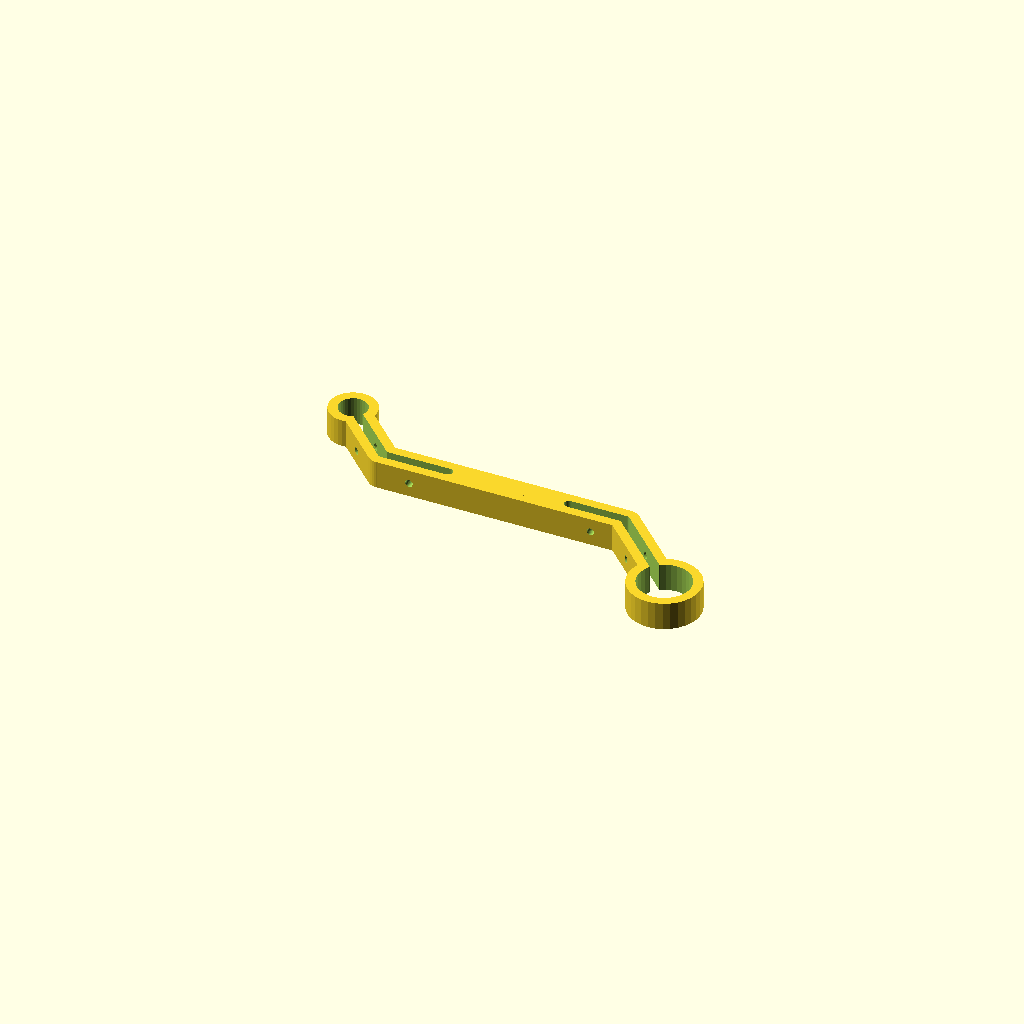
Cell 1 — every parameter at its default value.
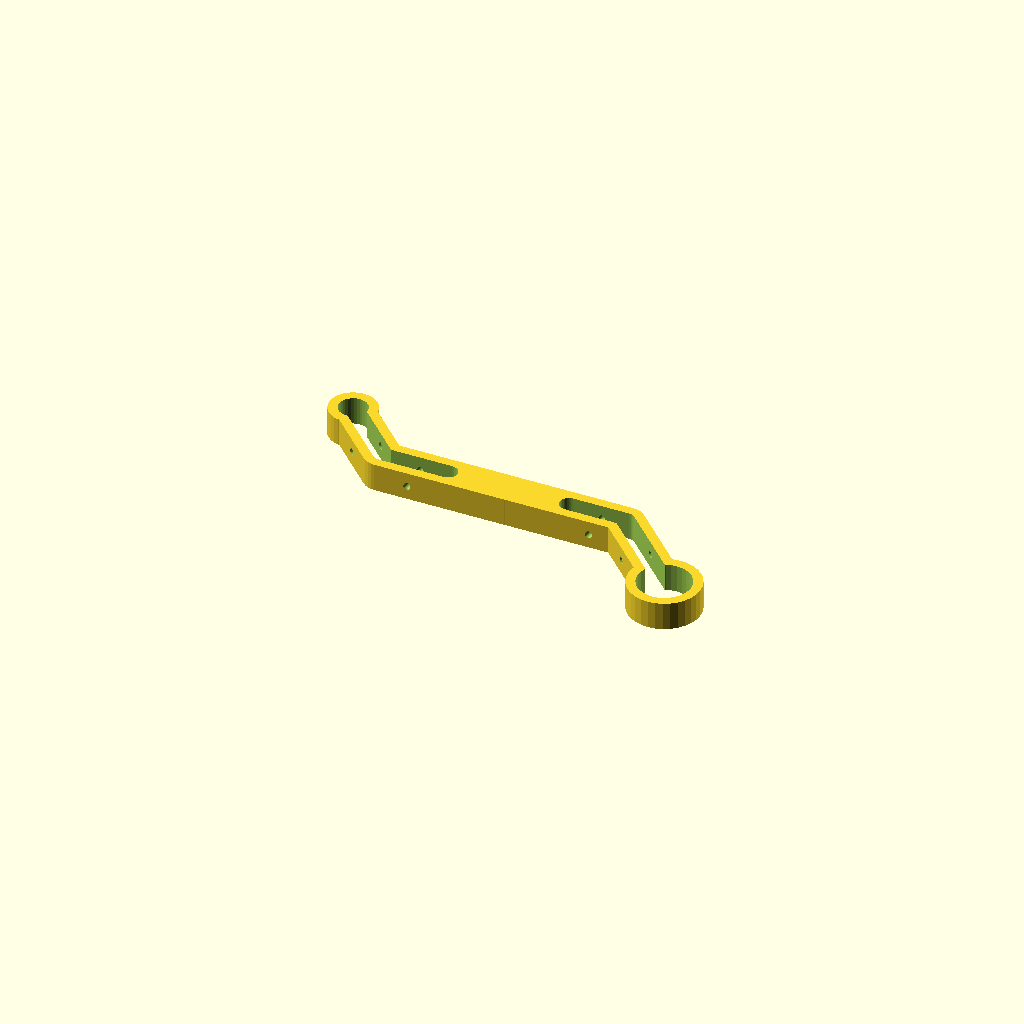
Cell 2: the same model with Default_Arm_Gap = 10.
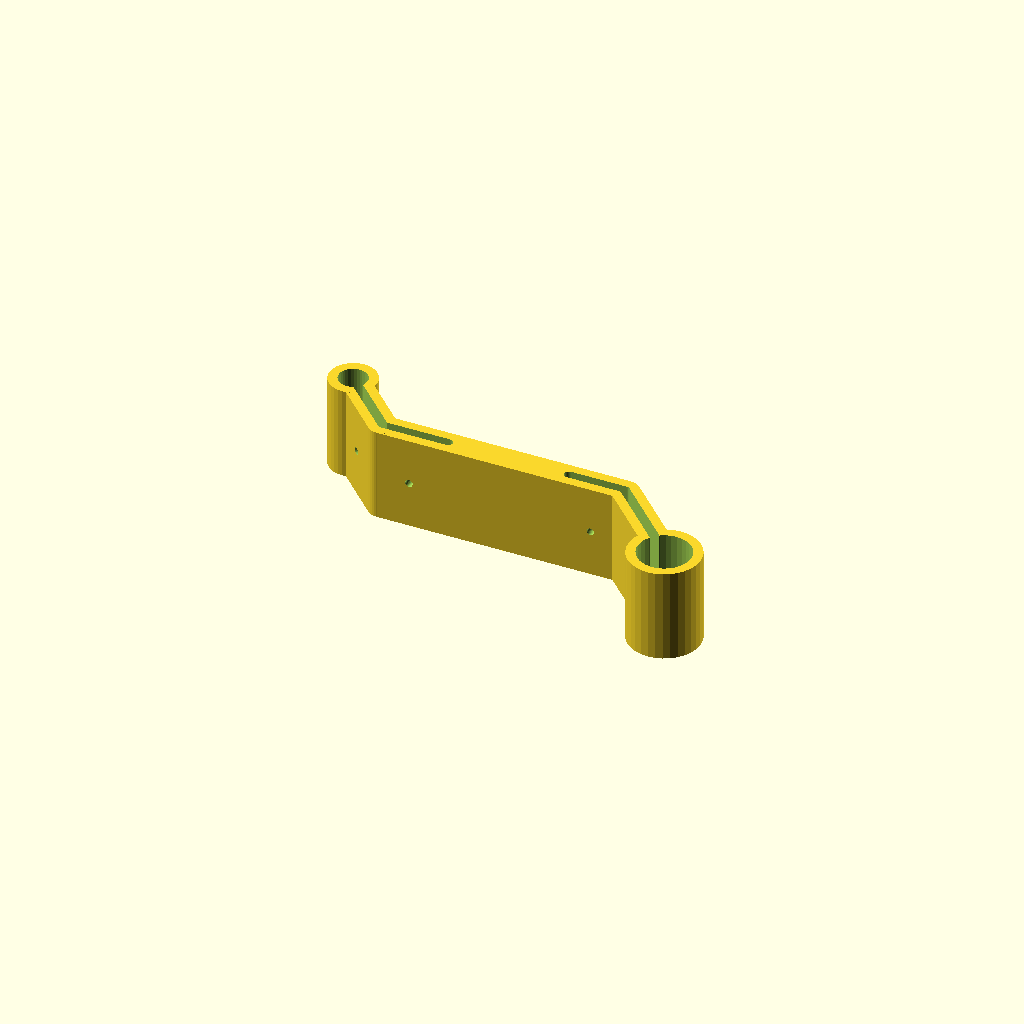
Cell 3: the same model with Default_Arm_Height = 50.
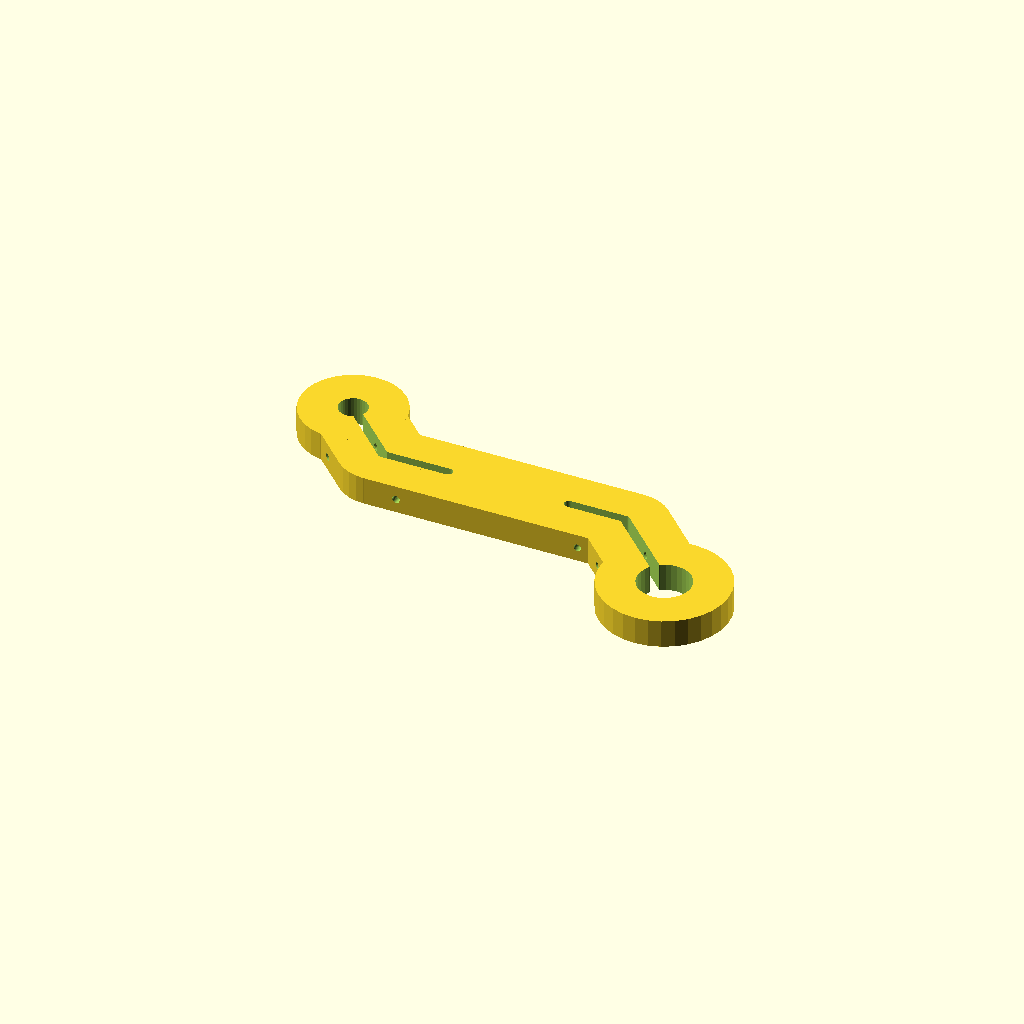
Cell 4: Default_Arm_Wall = 20 (everything else at default).
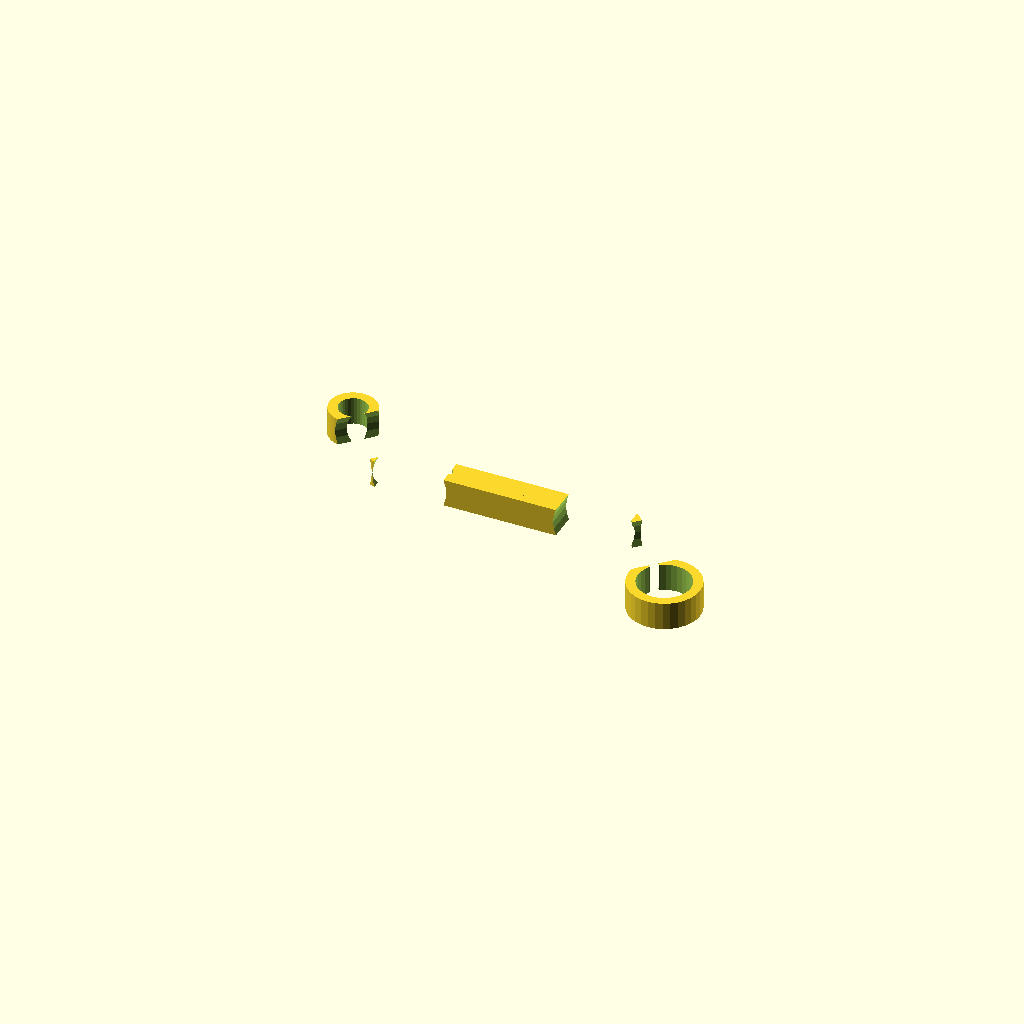
Cell 5: Default_Arm_Bore = 40 (everything else at default).
All cells are drawn from one camera (rotation 55°, 0°, 25°, orthographic, colour scheme Cornfield), so only the parameter changes between them.
The OpenSCAD source (inputs/thingiverse/files/thing-3942704/files/arm.scad):
$fn = $preview ? 32 : 128;

/* [Defaults] */
Default_Arm_Gap = 5; // [0:0.1:10]
Default_Arm_Height = 15; // [0:0.1:50]
Default_Arm_Wall = 5; // [1:0.1:20]
Default_Arm_Bore = 4; // [1:0.1:40]
Default_Arm_Pipe = 22; // [1:0.1:50]

/* [Customizer] */
From = [-100,30];
To = [100, -40];
Pipe1 = 28.3;
Pipe2 = 15.3;

module stephull()
{
	for (i=[0:1:$children-2])
		hull() { children(i); children(i+1); }
}

module arm_mask(
	to,
	h=Default_Arm_Height, 
	gap=Default_Arm_Gap, 
	pipe=Default_Arm_Pipe, 
	wall=Default_Arm_Wall, 
	bore=Default_Arm_Bore)
{
	h = h + 1;
	x = to[0]; y = to[1];	
	da = abs(y) > abs(x) ? 90 : 0;
	pc = abs(y) > abs(x) 
		? [0, y-sign(y) * abs(x), 0] 
		: [x-sign(x) * abs(y), 0, 0];

	stephull() {
		translate(pc/2) cylinder(h=h, d=gap,center=true);
		translate(pc) cylinder(h=h, d=gap,center=true);
		translate(to) cylinder(h=h, d=gap,center=true);
	}
	translate(to) cylinder(h=h, d=pipe, center=true);

	translate(pc * 0.75) 
	rotate([0,0,da])
	rotate([90,0,0])
	cylinder(h=pipe+2*wall, d=bore,center=true);
	
	translate(pc + (to-pc) * 0.4)
	rotate([0,0,sign(x)*sign(y)*45]) 
	rotate([90,0,0])
	cylinder(h=pipe + 2*wall, d=bore, center=true);
}

module arm_unmask(
	to,
	h=Default_Arm_Height,
	gap=Default_Arm_Gap,
	pipe=Default_Arm_Pipe, 
	wall=Default_Arm_Wall, 
	bore=Default_Arm_Bore)
{
	d = gap + 2 * wall;
	x = to[0]; y = to[1];	
	pc = abs(y) > abs(x) 
		? [0, y-sign(y) * abs(x), 0] 
		: [x-sign(x) * abs(y), 0, 0];
	
	stephull() 
	{
		cylinder(h=h, d=d, center=true);
		translate(pc) cylinder(h=h, d=d, center=true);
		translate(to) cylinder(h=h, d=d, center=true);
	}
			
	translate(to) cylinder(h=h, d=pipe + 2 * wall,center=true);
}	

module arm(
	to,
	h=Default_Arm_Height,
	gap=Default_Arm_Gap,
	pipe=Default_Arm_Pipe, 
	wall=Default_Arm_Wall, 
	bore=Default_Arm_Bore,
	unmask = true,
	masked = true)
{
	if (!unmask) arm_mask(to,h,gap,pipe,wall,bore);
	else difference() {
		arm_unmask(to, h, gap, pipe, wall, bore);
		if (masked) arm_mask(to, h, gap, pipe, wall, bore);
	}
}

module triarm_part(mask)
{
	to_src1=[80,-30];
	to_src2=[-80,-30];
	to_dst1=[70,-20];
	to_dst2=[-70,-20];
	
	a=64;
	
	translate(to_dst1) rotate([0,0,-a]) translate(-to_src1)
	{
		arm(to=to_src1, masked=mask, unmask=!mask);
		arm(to=to_src2, masked=mask, unmask=!mask);
	}
	
	translate(to_dst2) rotate([0,0,a]) translate(-to_src2)
	{
		arm(to=to_src2, masked=mask, unmask=!mask);
		arm(to=to_src1, masked=mask, unmask=!mask);
	}
}

module triarm()
{
	difference() {
		triarm_part(false);
		triarm_part(true);
	}
}
//triarm();

arm(To, pipe=Pipe1);
arm(From, pipe=Pipe2);
Customizer parameters (derived from the source; name, type, default, range or options):
Default_Arm_Gap: number, default 5, range 0 to 10, step 0.1
Default_Arm_Height: number, default 15, range 0 to 50, step 0.1
Default_Arm_Wall: number, default 5, range 1 to 20, step 0.1
Default_Arm_Bore: number, default 4, range 1 to 40, step 0.1
Default_Arm_Pipe: number, default 22, range 1 to 50, step 0.1
From: vector, default [-100, 30]
To: vector, default [100, -40]
Pipe1: number, default 28.3
Pipe2: number, default 15.3
